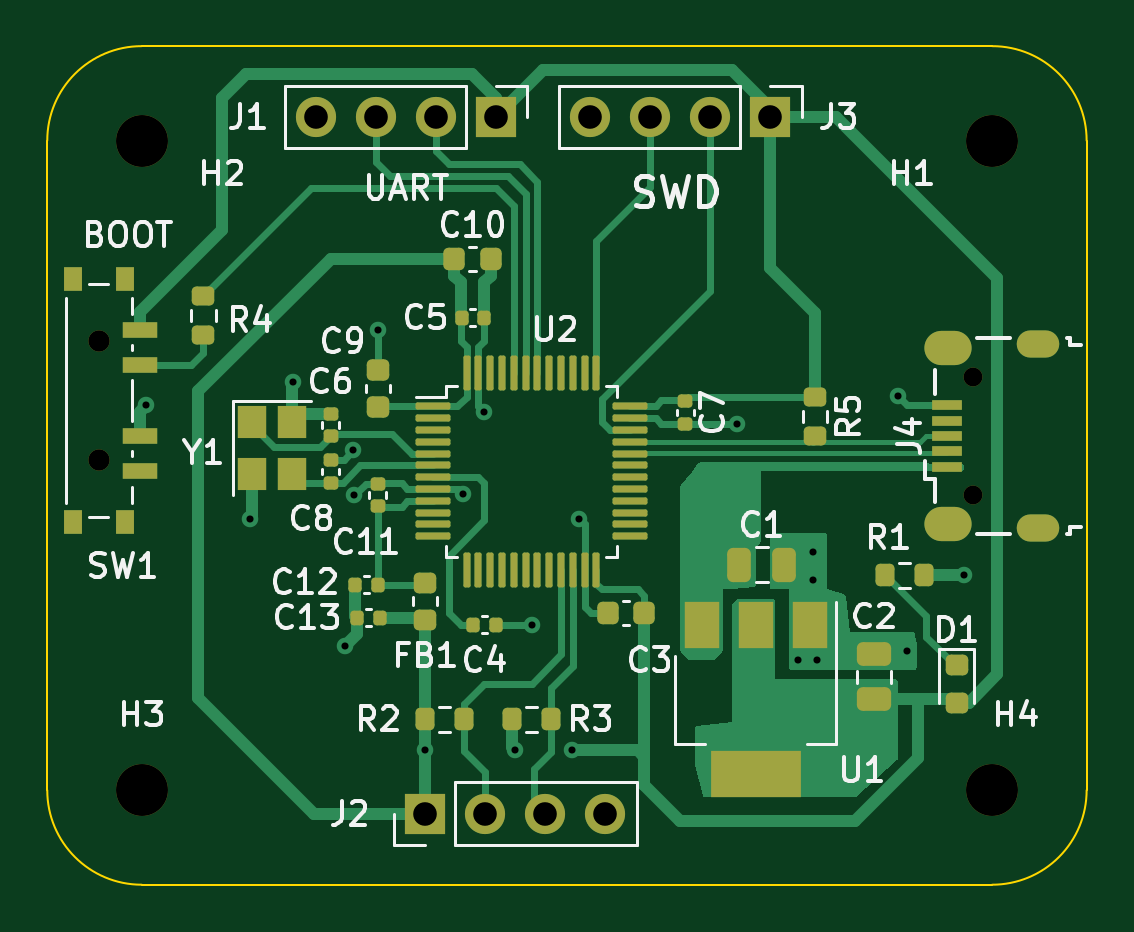
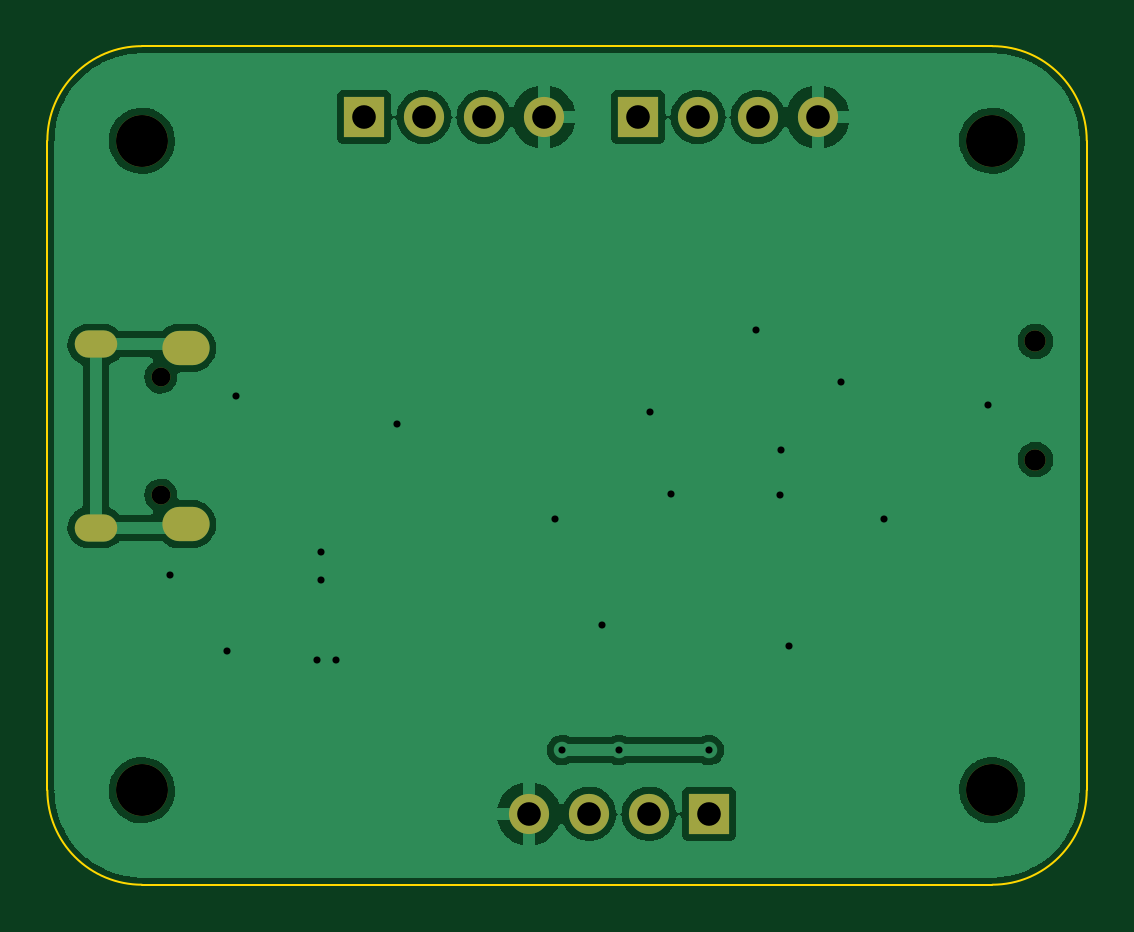
Circuit board: 10 layer files. Board 44.0 x 35.5 mm.
- bottom_copper: STM32-B_Cu.gbr (61945 bytes)
- bottom_mask: STM32-B_Mask.gbr (1533 bytes)
- paste: STM32-B_Paste.gbr (467 bytes)
- bottom_silk: STM32-B_Silkscreen.gbr (468 bytes)
- outline: STM32-Edge_Cuts.gbr (1038 bytes)
- top_copper: STM32-F_Cu.gbr (27854 bytes)
- top_mask: STM32-F_Mask.gbr (7412 bytes)
- paste: STM32-F_Paste.gbr (6367 bytes)
- top_silk: STM32-F_Silkscreen.gbr (30909 bytes)
- drill: STM32.drl (1605 bytes)

=== bottom_copper: STM32-B_Cu.gbr (61945 bytes, source omitted) ===
=== bottom_mask: STM32-B_Mask.gbr ===
%TF.GenerationSoftware,KiCad,Pcbnew,(6.0.1)*%
%TF.CreationDate,2022-08-30T01:47:07+05:30*%
%TF.ProjectId,STM32,53544d33-322e-46b6-9963-61645f706362,rev?*%
%TF.SameCoordinates,Original*%
%TF.FileFunction,Soldermask,Bot*%
%TF.FilePolarity,Negative*%
%FSLAX46Y46*%
G04 Gerber Fmt 4.6, Leading zero omitted, Abs format (unit mm)*
G04 Created by KiCad (PCBNEW (6.0.1)) date 2022-08-30 01:47:07*
%MOMM*%
%LPD*%
G01*
G04 APERTURE LIST*
%ADD10C,0.900000*%
%ADD11C,2.200000*%
%ADD12O,1.800000X1.150000*%
%ADD13O,2.000000X1.450000*%
%ADD14O,0.800000X0.800000*%
%ADD15R,1.700000X1.700000*%
%ADD16O,1.700000X1.700000*%
G04 APERTURE END LIST*
D10*
%TO.C,SW1*%
X150170000Y-100500000D03*
X150170000Y-105500000D03*
%TD*%
D11*
%TO.C,H4*%
X188000000Y-119500000D03*
%TD*%
%TO.C,H3*%
X152000000Y-119500000D03*
%TD*%
%TO.C,H2*%
X152000000Y-92000000D03*
%TD*%
%TO.C,H1*%
X188000000Y-92000000D03*
%TD*%
D12*
%TO.C,J4*%
X189950000Y-100630000D03*
X189950000Y-108380000D03*
D13*
X186150000Y-100780000D03*
X186150000Y-108230000D03*
D14*
X187200000Y-102005000D03*
X187200000Y-107005000D03*
%TD*%
D15*
%TO.C,J3*%
X178600000Y-91000000D03*
D16*
X176060000Y-91000000D03*
X173520000Y-91000000D03*
X170980000Y-91000000D03*
%TD*%
D15*
%TO.C,J2*%
X164000000Y-120500000D03*
D16*
X166540000Y-120500000D03*
X169080000Y-120500000D03*
X171620000Y-120500000D03*
%TD*%
D15*
%TO.C,J1*%
X167000000Y-91000000D03*
D16*
X164460000Y-91000000D03*
X161920000Y-91000000D03*
X159380000Y-91000000D03*
%TD*%
M02*

=== paste: STM32-B_Paste.gbr ===
%TF.GenerationSoftware,KiCad,Pcbnew,(6.0.1)*%
%TF.CreationDate,2022-08-30T01:47:07+05:30*%
%TF.ProjectId,STM32,53544d33-322e-46b6-9963-61645f706362,rev?*%
%TF.SameCoordinates,Original*%
%TF.FileFunction,Paste,Bot*%
%TF.FilePolarity,Positive*%
%FSLAX46Y46*%
G04 Gerber Fmt 4.6, Leading zero omitted, Abs format (unit mm)*
G04 Created by KiCad (PCBNEW (6.0.1)) date 2022-08-30 01:47:07*
%MOMM*%
%LPD*%
G01*
G04 APERTURE LIST*
G04 APERTURE END LIST*
M02*

=== bottom_silk: STM32-B_Silkscreen.gbr ===
%TF.GenerationSoftware,KiCad,Pcbnew,(6.0.1)*%
%TF.CreationDate,2022-08-30T01:47:07+05:30*%
%TF.ProjectId,STM32,53544d33-322e-46b6-9963-61645f706362,rev?*%
%TF.SameCoordinates,Original*%
%TF.FileFunction,Legend,Bot*%
%TF.FilePolarity,Positive*%
%FSLAX46Y46*%
G04 Gerber Fmt 4.6, Leading zero omitted, Abs format (unit mm)*
G04 Created by KiCad (PCBNEW (6.0.1)) date 2022-08-30 01:47:07*
%MOMM*%
%LPD*%
G01*
G04 APERTURE LIST*
G04 APERTURE END LIST*
M02*

=== outline: STM32-Edge_Cuts.gbr ===
%TF.GenerationSoftware,KiCad,Pcbnew,(6.0.1)*%
%TF.CreationDate,2022-08-30T01:47:07+05:30*%
%TF.ProjectId,STM32,53544d33-322e-46b6-9963-61645f706362,rev?*%
%TF.SameCoordinates,Original*%
%TF.FileFunction,Profile,NP*%
%FSLAX46Y46*%
G04 Gerber Fmt 4.6, Leading zero omitted, Abs format (unit mm)*
G04 Created by KiCad (PCBNEW (6.0.1)) date 2022-08-30 01:47:07*
%MOMM*%
%LPD*%
G01*
G04 APERTURE LIST*
%TA.AperFunction,Profile*%
%ADD10C,0.100000*%
%TD*%
G04 APERTURE END LIST*
D10*
X192000000Y-92000000D02*
G75*
G03*
X188000000Y-88000000I-4000000J0D01*
G01*
X152000000Y-88000000D02*
G75*
G03*
X148000000Y-92000000I0J-4000000D01*
G01*
X148000000Y-119500000D02*
G75*
G03*
X152000000Y-123500000I4000000J0D01*
G01*
X188000000Y-123500000D02*
G75*
G03*
X192000000Y-119500000I0J4000000D01*
G01*
X192000000Y-92000000D02*
X192000000Y-119500000D01*
X152000000Y-123500000D02*
X188000000Y-123500000D01*
X148000000Y-92000000D02*
X148000000Y-119500000D01*
X188000000Y-88000000D02*
X152000000Y-88000000D01*
M02*

=== top_copper: STM32-F_Cu.gbr (27854 bytes, source omitted) ===
=== top_mask: STM32-F_Mask.gbr (7412 bytes, source omitted) ===
=== paste: STM32-F_Paste.gbr ===
%TF.GenerationSoftware,KiCad,Pcbnew,(6.0.1)*%
%TF.CreationDate,2022-08-30T01:47:07+05:30*%
%TF.ProjectId,STM32,53544d33-322e-46b6-9963-61645f706362,rev?*%
%TF.SameCoordinates,Original*%
%TF.FileFunction,Paste,Top*%
%TF.FilePolarity,Positive*%
%FSLAX46Y46*%
G04 Gerber Fmt 4.6, Leading zero omitted, Abs format (unit mm)*
G04 Created by KiCad (PCBNEW (6.0.1)) date 2022-08-30 01:47:07*
%MOMM*%
%LPD*%
G01*
G04 APERTURE LIST*
G04 Aperture macros list*
%AMRoundRect*
0 Rectangle with rounded corners*
0 $1 Rounding radius*
0 $2 $3 $4 $5 $6 $7 $8 $9 X,Y pos of 4 corners*
0 Add a 4 corners polygon primitive as box body*
4,1,4,$2,$3,$4,$5,$6,$7,$8,$9,$2,$3,0*
0 Add four circle primitives for the rounded corners*
1,1,$1+$1,$2,$3*
1,1,$1+$1,$4,$5*
1,1,$1+$1,$6,$7*
1,1,$1+$1,$8,$9*
0 Add four rect primitives between the rounded corners*
20,1,$1+$1,$2,$3,$4,$5,0*
20,1,$1+$1,$4,$5,$6,$7,0*
20,1,$1+$1,$6,$7,$8,$9,0*
20,1,$1+$1,$8,$9,$2,$3,0*%
G04 Aperture macros list end*
%ADD10R,1.500000X2.000000*%
%ADD11R,3.800000X2.000000*%
%ADD12R,0.800000X1.000000*%
%ADD13R,1.500000X0.700000*%
%ADD14R,1.200000X1.400000*%
%ADD15RoundRect,0.075000X-0.075000X-0.662500X0.075000X-0.662500X0.075000X0.662500X-0.075000X0.662500X0*%
%ADD16RoundRect,0.075000X-0.662500X-0.075000X0.662500X-0.075000X0.662500X0.075000X-0.662500X0.075000X0*%
%ADD17RoundRect,0.200000X-0.275000X0.200000X-0.275000X-0.200000X0.275000X-0.200000X0.275000X0.200000X0*%
%ADD18RoundRect,0.200000X0.275000X-0.200000X0.275000X0.200000X-0.275000X0.200000X-0.275000X-0.200000X0*%
%ADD19RoundRect,0.200000X-0.200000X-0.275000X0.200000X-0.275000X0.200000X0.275000X-0.200000X0.275000X0*%
%ADD20R,1.300000X0.450000*%
%ADD21RoundRect,0.218750X-0.256250X0.218750X-0.256250X-0.218750X0.256250X-0.218750X0.256250X0.218750X0*%
%ADD22RoundRect,0.140000X0.140000X0.170000X-0.140000X0.170000X-0.140000X-0.170000X0.140000X-0.170000X0*%
%ADD23RoundRect,0.140000X0.170000X-0.140000X0.170000X0.140000X-0.170000X0.140000X-0.170000X-0.140000X0*%
%ADD24RoundRect,0.225000X-0.225000X-0.250000X0.225000X-0.250000X0.225000X0.250000X-0.225000X0.250000X0*%
%ADD25RoundRect,0.225000X0.250000X-0.225000X0.250000X0.225000X-0.250000X0.225000X-0.250000X-0.225000X0*%
%ADD26RoundRect,0.140000X-0.170000X0.140000X-0.170000X-0.140000X0.170000X-0.140000X0.170000X0.140000X0*%
%ADD27RoundRect,0.140000X-0.140000X-0.170000X0.140000X-0.170000X0.140000X0.170000X-0.140000X0.170000X0*%
%ADD28RoundRect,0.225000X0.225000X0.250000X-0.225000X0.250000X-0.225000X-0.250000X0.225000X-0.250000X0*%
%ADD29RoundRect,0.250000X0.475000X-0.250000X0.475000X0.250000X-0.475000X0.250000X-0.475000X-0.250000X0*%
%ADD30RoundRect,0.250000X-0.250000X-0.475000X0.250000X-0.475000X0.250000X0.475000X-0.250000X0.475000X0*%
G04 APERTURE END LIST*
D10*
%TO.C,U1*%
X180300000Y-112500000D03*
D11*
X178000000Y-118800000D03*
D10*
X178000000Y-112500000D03*
X175700000Y-112500000D03*
%TD*%
D12*
%TO.C,SW1*%
X149070000Y-97850000D03*
X151280000Y-97850000D03*
X151280000Y-108150000D03*
X149070000Y-108150000D03*
D13*
X151930000Y-100000000D03*
X151930000Y-101500000D03*
X151930000Y-104500000D03*
X151930000Y-106000000D03*
%TD*%
D14*
%TO.C,Y1*%
X158350000Y-103920000D03*
X158350000Y-106120000D03*
X156650000Y-106120000D03*
X156650000Y-103920000D03*
%TD*%
D15*
%TO.C,U2*%
X165750000Y-101837500D03*
X166250000Y-101837500D03*
X166750000Y-101837500D03*
X167250000Y-101837500D03*
X167750000Y-101837500D03*
X168250000Y-101837500D03*
X168750000Y-101837500D03*
X169250000Y-101837500D03*
X169750000Y-101837500D03*
X170250000Y-101837500D03*
X170750000Y-101837500D03*
X171250000Y-101837500D03*
D16*
X172662500Y-103250000D03*
X172662500Y-103750000D03*
X172662500Y-104250000D03*
X172662500Y-104750000D03*
X172662500Y-105250000D03*
X172662500Y-105750000D03*
X172662500Y-106250000D03*
X172662500Y-106750000D03*
X172662500Y-107250000D03*
X172662500Y-107750000D03*
X172662500Y-108250000D03*
X172662500Y-108750000D03*
D15*
X171250000Y-110162500D03*
X170750000Y-110162500D03*
X170250000Y-110162500D03*
X169750000Y-110162500D03*
X169250000Y-110162500D03*
X168750000Y-110162500D03*
X168250000Y-110162500D03*
X167750000Y-110162500D03*
X167250000Y-110162500D03*
X166750000Y-110162500D03*
X166250000Y-110162500D03*
X165750000Y-110162500D03*
D16*
X164337500Y-108750000D03*
X164337500Y-108250000D03*
X164337500Y-107750000D03*
X164337500Y-107250000D03*
X164337500Y-106750000D03*
X164337500Y-106250000D03*
X164337500Y-105750000D03*
X164337500Y-105250000D03*
X164337500Y-104750000D03*
X164337500Y-104250000D03*
X164337500Y-103750000D03*
X164337500Y-103250000D03*
%TD*%
D17*
%TO.C,R5*%
X180500000Y-102850000D03*
X180500000Y-104500000D03*
%TD*%
D18*
%TO.C,R4*%
X154600000Y-100225000D03*
X154600000Y-98575000D03*
%TD*%
D19*
%TO.C,R3*%
X167675000Y-116500000D03*
X169325000Y-116500000D03*
%TD*%
%TO.C,R2*%
X164000000Y-116500000D03*
X165650000Y-116500000D03*
%TD*%
%TO.C,R1*%
X183475000Y-110400000D03*
X185125000Y-110400000D03*
%TD*%
D20*
%TO.C,J4*%
X186100000Y-103205000D03*
X186100000Y-103855000D03*
X186100000Y-104505000D03*
X186100000Y-105155000D03*
X186100000Y-105805000D03*
%TD*%
D21*
%TO.C,FB1*%
X164000000Y-110712500D03*
X164000000Y-112287500D03*
%TD*%
%TO.C,D1*%
X186500000Y-114212500D03*
X186500000Y-115787500D03*
%TD*%
D22*
%TO.C,C13*%
X162080000Y-112200000D03*
X161120000Y-112200000D03*
%TD*%
%TO.C,C12*%
X162000000Y-110800000D03*
X161040000Y-110800000D03*
%TD*%
D23*
%TO.C,C11*%
X162000000Y-107480000D03*
X162000000Y-106520000D03*
%TD*%
D24*
%TO.C,C10*%
X165225000Y-97000000D03*
X166775000Y-97000000D03*
%TD*%
D25*
%TO.C,C9*%
X162000000Y-103275000D03*
X162000000Y-101725000D03*
%TD*%
D23*
%TO.C,C8*%
X160000000Y-105520000D03*
X160000000Y-106480000D03*
%TD*%
D26*
%TO.C,C7*%
X175000000Y-103020000D03*
X175000000Y-103980000D03*
%TD*%
D23*
%TO.C,C6*%
X160000000Y-103560000D03*
X160000000Y-104520000D03*
%TD*%
D27*
%TO.C,C5*%
X165540000Y-99500000D03*
X166500000Y-99500000D03*
%TD*%
%TO.C,C4*%
X166040000Y-112500000D03*
X167000000Y-112500000D03*
%TD*%
D28*
%TO.C,C3*%
X173275000Y-112000000D03*
X171725000Y-112000000D03*
%TD*%
D29*
%TO.C,C2*%
X183000000Y-115650000D03*
X183000000Y-113750000D03*
%TD*%
D30*
%TO.C,C1*%
X177300000Y-109950000D03*
X179200000Y-109950000D03*
%TD*%
M02*

=== top_silk: STM32-F_Silkscreen.gbr (30909 bytes, source omitted) ===
=== drill: STM32.drl ===
M48
; DRILL file {KiCad (6.0.1)} date Tue Aug 30 01:47:00 2022
; FORMAT={-:-/ absolute / metric / decimal}
; #@! TF.CreationDate,2022-08-30T01:47:00+05:30
; #@! TF.GenerationSoftware,Kicad,Pcbnew,(6.0.1)
; #@! TF.FileFunction,MixedPlating,1,2
FMAT,2
METRIC
; #@! TA.AperFunction,Plated,PTH,ViaDrill
T1C0.300
; #@! TA.AperFunction,Plated,PTH,ComponentDrill
T2C0.550
; #@! TA.AperFunction,Plated,PTH,ComponentDrill
T3C0.850
; #@! TA.AperFunction,Plated,PTH,ComponentDrill
T4C1.000
; #@! TA.AperFunction,NonPlated,NPTH,ComponentDrill
T5C0.800
; #@! TA.AperFunction,NonPlated,NPTH,ComponentDrill
T6C0.900
; #@! TA.AperFunction,NonPlated,NPTH,ComponentDrill
T7C2.200
%
G90
G05
T1
X152.2Y-103.2
X156.6Y-108.0
X158.4Y-102.2
X160.6Y-113.4
X160.961Y-105.113
X161.0Y-107.0
X162.0Y-100.0
X164.0Y-117.8
X165.589Y-106.969
X166.5Y-103.5
X167.8Y-117.8
X168.5Y-112.5
X170.2Y-117.8
X170.5Y-108.0
X177.2Y-104.0
X179.8Y-114.0
X180.4Y-109.4
X180.4Y-110.6
X180.6Y-114.0
X184.0Y-102.8
X184.4Y-113.6
X186.8Y-110.4
T4
X159.38Y-91.0
X161.92Y-91.0
X164.0Y-120.5
X164.46Y-91.0
X166.54Y-120.5
X167.0Y-91.0
X169.08Y-120.5
X170.98Y-91.0
X171.62Y-120.5
X173.52Y-91.0
X176.06Y-91.0
X178.6Y-91.0
T5
X187.2Y-102.005
X187.2Y-107.005
T6
X150.17Y-100.5
X150.17Y-105.5
T7
X152.0Y-92.0
X152.0Y-119.5
X188.0Y-92.0
X188.0Y-119.5
T2
G00X189.625Y-100.63
M15
G01X190.275Y-100.63
M16
G05
G00X189.625Y-108.38
M15
G01X190.275Y-108.38
M16
G05
T3
G00X185.875Y-100.78
M15
G01X186.425Y-100.78
M16
G05
G00X185.875Y-108.23
M15
G01X186.425Y-108.23
M16
G05
T0
M30

